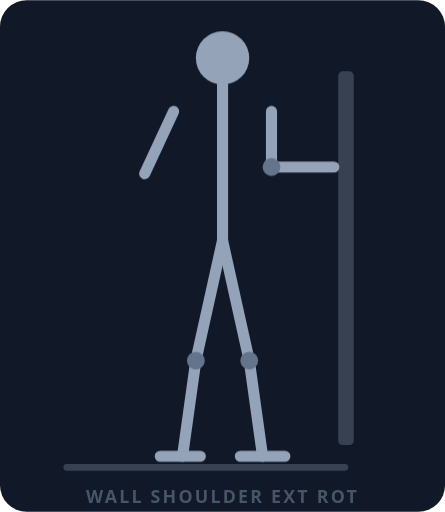
t = 0.00 s
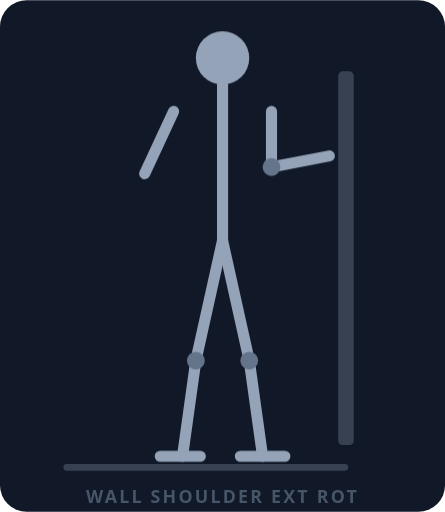
t = 1.33 s
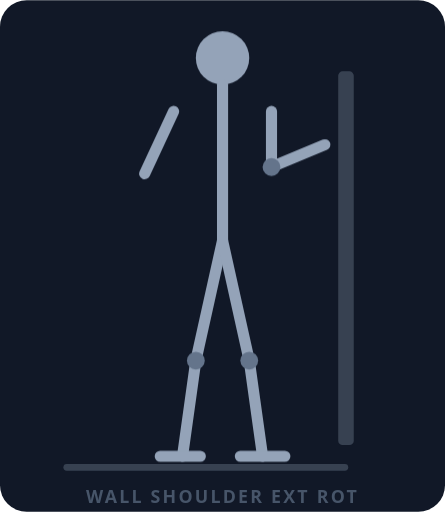
t = 2.67 s
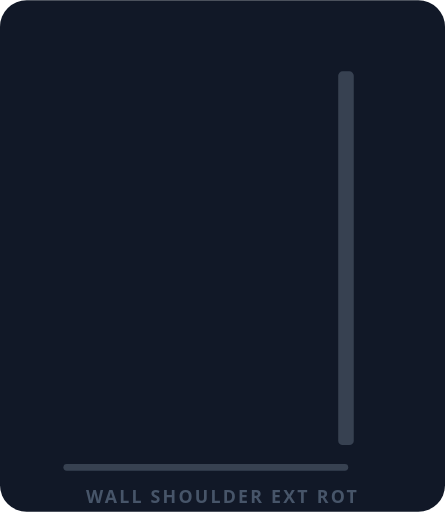
t = 4.00 s
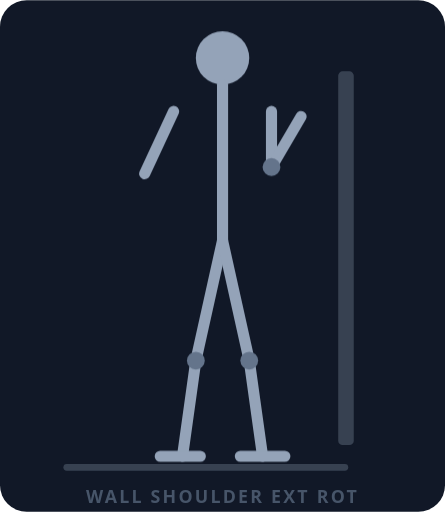
t = 5.33 s
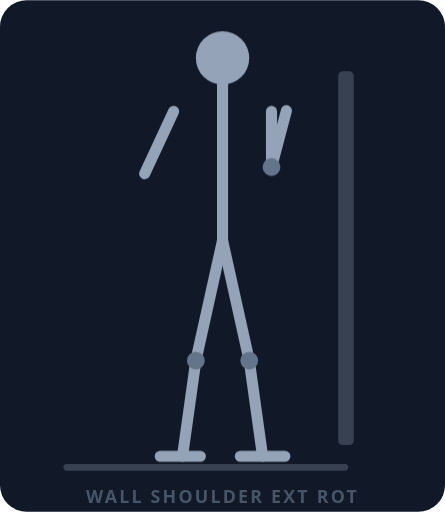
t = 6.67 s

The animated SVG that drew these frames (rendered in a browser with its animation timeline set to each time). Animation: 8 CSS @keyframes rules; one cycle of 8.00 s, repeats indefinitely.

<svg xmlns="http://www.w3.org/2000/svg" viewBox="0 0 200 230">
  <style>
    .f1{animation:sh1 8s linear infinite}.f2{animation:sh2 8s linear infinite}.f3{animation:sh3 8s linear infinite}.f4{animation:sh4 8s linear infinite}.f5{animation:sh5 8s linear infinite}.f6{animation:sh6 8s linear infinite}.f7{animation:sh7 8s linear infinite}.f8{animation:sh8 8s linear infinite}
    @keyframes sh1{0%,10.2%{opacity:1}12.5%,100%{opacity:0}}
    @keyframes sh2{0%,12.5%{opacity:0}14.8%,22.7%{opacity:1}25%,100%{opacity:0}}
    @keyframes sh3{0%,25%{opacity:0}27.3%,35.2%{opacity:1}37.5%,100%{opacity:0}}
    @keyframes sh4{0%,37.5%{opacity:0}39.8%,47.7%{opacity:1}50%,100%{opacity:0}}
    @keyframes sh5{0%,50%{opacity:0}52.3%,60.2%{opacity:1}62.5%,100%{opacity:0}}
    @keyframes sh6{0%,62.5%{opacity:0}64.8%,72.7%{opacity:1}75%,100%{opacity:0}}
    @keyframes sh7{0%,75%{opacity:0}77.3%,85.2%{opacity:1}87.5%,100%{opacity:0}}
    @keyframes sh8{0%,87.5%{opacity:0}89.8%,97.7%{opacity:1}100%{opacity:0}}
  </style>
  <rect width="200" height="230" fill="#111827" rx="12"/>
  <rect x="152" y="32" width="7" height="168" fill="#374151" rx="2"/>
  <line x1="30" y1="210" x2="155" y2="210" stroke="#374151" stroke-width="3" stroke-linecap="round"/>
  <text x="100" y="226" text-anchor="middle" font-family="ui-sans-serif,system-ui,sans-serif" font-size="8" font-weight="700" fill="#475569" letter-spacing="1">WALL SHOULDER EXT ROT</text>

  <!-- Frame 1: Forearm horizontal toward wall -->
  <g class="f1" stroke="#94a3b8" stroke-width="5" stroke-linecap="round" stroke-linejoin="round" fill="none">
    <circle cx="100" cy="26" r="12" fill="#94a3b8" stroke="none"/>
    <line x1="100" y1="38" x2="100" y2="108"/>
    <line x1="78" y1="50" x2="65" y2="78"/>
    <line x1="122" y1="50" x2="122" y2="75"/>
    <line x1="122" y1="75" x2="150" y2="75"/>
    <line x1="100" y1="108" x2="88" y2="162"/>
    <line x1="100" y1="108" x2="112" y2="162"/>
    <line x1="88" y1="162" x2="82" y2="205"/>
    <line x1="112" y1="162" x2="118" y2="205"/>
    <line x1="72" y1="205" x2="90" y2="205"/>
    <line x1="108" y1="205" x2="128" y2="205"/>
    <circle cx="88" cy="162" r="4" fill="#64748b" stroke="none"/>
    <circle cx="112" cy="162" r="4" fill="#64748b" stroke="none"/>
    <circle cx="122" cy="75" r="4" fill="#64748b" stroke="none"/>
  </g>

  <g class="f2" stroke="#94a3b8" stroke-width="5" stroke-linecap="round" stroke-linejoin="round" fill="none">
    <circle cx="100" cy="26" r="12" fill="#94a3b8" stroke="none"/>
    <line x1="100" y1="38" x2="100" y2="108"/>
    <line x1="78" y1="50" x2="65" y2="78"/>
    <line x1="122" y1="50" x2="122" y2="75"/>
    <line x1="122" y1="75" x2="148" y2="70"/>
    <line x1="100" y1="108" x2="88" y2="162"/>
    <line x1="100" y1="108" x2="112" y2="162"/>
    <line x1="88" y1="162" x2="82" y2="205"/>
    <line x1="112" y1="162" x2="118" y2="205"/>
    <line x1="72" y1="205" x2="90" y2="205"/>
    <line x1="108" y1="205" x2="128" y2="205"/>
    <circle cx="88" cy="162" r="4" fill="#64748b" stroke="none"/>
    <circle cx="112" cy="162" r="4" fill="#64748b" stroke="none"/>
    <circle cx="122" cy="75" r="4" fill="#64748b" stroke="none"/>
  </g>

  <g class="f3" stroke="#94a3b8" stroke-width="5" stroke-linecap="round" stroke-linejoin="round" fill="none">
    <circle cx="100" cy="26" r="12" fill="#94a3b8" stroke="none"/>
    <line x1="100" y1="38" x2="100" y2="108"/>
    <line x1="78" y1="50" x2="65" y2="78"/>
    <line x1="122" y1="50" x2="122" y2="75"/>
    <line x1="122" y1="75" x2="146" y2="65"/>
    <line x1="100" y1="108" x2="88" y2="162"/>
    <line x1="100" y1="108" x2="112" y2="162"/>
    <line x1="88" y1="162" x2="82" y2="205"/>
    <line x1="112" y1="162" x2="118" y2="205"/>
    <line x1="72" y1="205" x2="90" y2="205"/>
    <line x1="108" y1="205" x2="128" y2="205"/>
    <circle cx="88" cy="162" r="4" fill="#64748b" stroke="none"/>
    <circle cx="112" cy="162" r="4" fill="#64748b" stroke="none"/>
    <circle cx="122" cy="75" r="4" fill="#64748b" stroke="none"/>
  </g>

  <g class="f4" stroke="#94a3b8" stroke-width="5" stroke-linecap="round" stroke-linejoin="round" fill="none">
    <circle cx="100" cy="26" r="12" fill="#94a3b8" stroke="none"/>
    <line x1="100" y1="38" x2="100" y2="108"/>
    <line x1="78" y1="50" x2="65" y2="78"/>
    <line x1="122" y1="50" x2="122" y2="75"/>
    <line x1="122" y1="75" x2="144" y2="60"/>
    <line x1="100" y1="108" x2="88" y2="162"/>
    <line x1="100" y1="108" x2="112" y2="162"/>
    <line x1="88" y1="162" x2="82" y2="205"/>
    <line x1="112" y1="162" x2="118" y2="205"/>
    <line x1="72" y1="205" x2="90" y2="205"/>
    <line x1="108" y1="205" x2="128" y2="205"/>
    <circle cx="88" cy="162" r="4" fill="#64748b" stroke="none"/>
    <circle cx="112" cy="162" r="4" fill="#64748b" stroke="none"/>
    <circle cx="122" cy="75" r="4" fill="#64748b" stroke="none"/>
  </g>

  <g class="f5" stroke="#94a3b8" stroke-width="5" stroke-linecap="round" stroke-linejoin="round" fill="none">
    <circle cx="100" cy="26" r="12" fill="#94a3b8" stroke="none"/>
    <line x1="100" y1="38" x2="100" y2="108"/>
    <line x1="78" y1="50" x2="65" y2="78"/>
    <line x1="122" y1="50" x2="122" y2="75"/>
    <line x1="122" y1="75" x2="142" y2="55"/>
    <line x1="100" y1="108" x2="88" y2="162"/>
    <line x1="100" y1="108" x2="112" y2="162"/>
    <line x1="88" y1="162" x2="82" y2="205"/>
    <line x1="112" y1="162" x2="118" y2="205"/>
    <line x1="72" y1="205" x2="90" y2="205"/>
    <line x1="108" y1="205" x2="128" y2="205"/>
    <circle cx="88" cy="162" r="4" fill="#64748b" stroke="none"/>
    <circle cx="112" cy="162" r="4" fill="#64748b" stroke="none"/>
    <circle cx="122" cy="75" r="4" fill="#64748b" stroke="none"/>
  </g>

  <g class="f6" stroke="#94a3b8" stroke-width="5" stroke-linecap="round" stroke-linejoin="round" fill="none">
    <circle cx="100" cy="26" r="12" fill="#94a3b8" stroke="none"/>
    <line x1="100" y1="38" x2="100" y2="108"/>
    <line x1="78" y1="50" x2="65" y2="78"/>
    <line x1="122" y1="50" x2="122" y2="75"/>
    <line x1="122" y1="75" x2="135.3" y2="52.3"/>
    <line x1="100" y1="108" x2="88" y2="162"/>
    <line x1="100" y1="108" x2="112" y2="162"/>
    <line x1="88" y1="162" x2="82" y2="205"/>
    <line x1="112" y1="162" x2="118" y2="205"/>
    <line x1="72" y1="205" x2="90" y2="205"/>
    <line x1="108" y1="205" x2="128" y2="205"/>
    <circle cx="88" cy="162" r="4" fill="#64748b" stroke="none"/>
    <circle cx="112" cy="162" r="4" fill="#64748b" stroke="none"/>
    <circle cx="122" cy="75" r="4" fill="#64748b" stroke="none"/>
  </g>

  <g class="f7" stroke="#94a3b8" stroke-width="5" stroke-linecap="round" stroke-linejoin="round" fill="none">
    <circle cx="100" cy="26" r="12" fill="#94a3b8" stroke="none"/>
    <line x1="100" y1="38" x2="100" y2="108"/>
    <line x1="78" y1="50" x2="65" y2="78"/>
    <line x1="122" y1="50" x2="122" y2="75"/>
    <line x1="122" y1="75" x2="128.7" y2="49.7"/>
    <line x1="100" y1="108" x2="88" y2="162"/>
    <line x1="100" y1="108" x2="112" y2="162"/>
    <line x1="88" y1="162" x2="82" y2="205"/>
    <line x1="112" y1="162" x2="118" y2="205"/>
    <line x1="72" y1="205" x2="90" y2="205"/>
    <line x1="108" y1="205" x2="128" y2="205"/>
    <circle cx="88" cy="162" r="4" fill="#64748b" stroke="none"/>
    <circle cx="112" cy="162" r="4" fill="#64748b" stroke="none"/>
    <circle cx="122" cy="75" r="4" fill="#64748b" stroke="none"/>
  </g>

  <g class="f8" stroke="#94a3b8" stroke-width="5" stroke-linecap="round" stroke-linejoin="round" fill="none">
    <circle cx="100" cy="26" r="12" fill="#94a3b8" stroke="none"/>
    <line x1="100" y1="38" x2="100" y2="108"/>
    <line x1="78" y1="50" x2="65" y2="78"/>
    <line x1="122" y1="50" x2="122" y2="75"/>
    <line x1="122" y1="75" x2="122" y2="47"/>
    <line x1="100" y1="108" x2="88" y2="162"/>
    <line x1="100" y1="108" x2="112" y2="162"/>
    <line x1="88" y1="162" x2="82" y2="205"/>
    <line x1="112" y1="162" x2="118" y2="205"/>
    <line x1="72" y1="205" x2="90" y2="205"/>
    <line x1="108" y1="205" x2="128" y2="205"/>
    <circle cx="88" cy="162" r="4" fill="#64748b" stroke="none"/>
    <circle cx="112" cy="162" r="4" fill="#64748b" stroke="none"/>
    <circle cx="122" cy="75" r="4" fill="#64748b" stroke="none"/>
  </g>
</svg>
